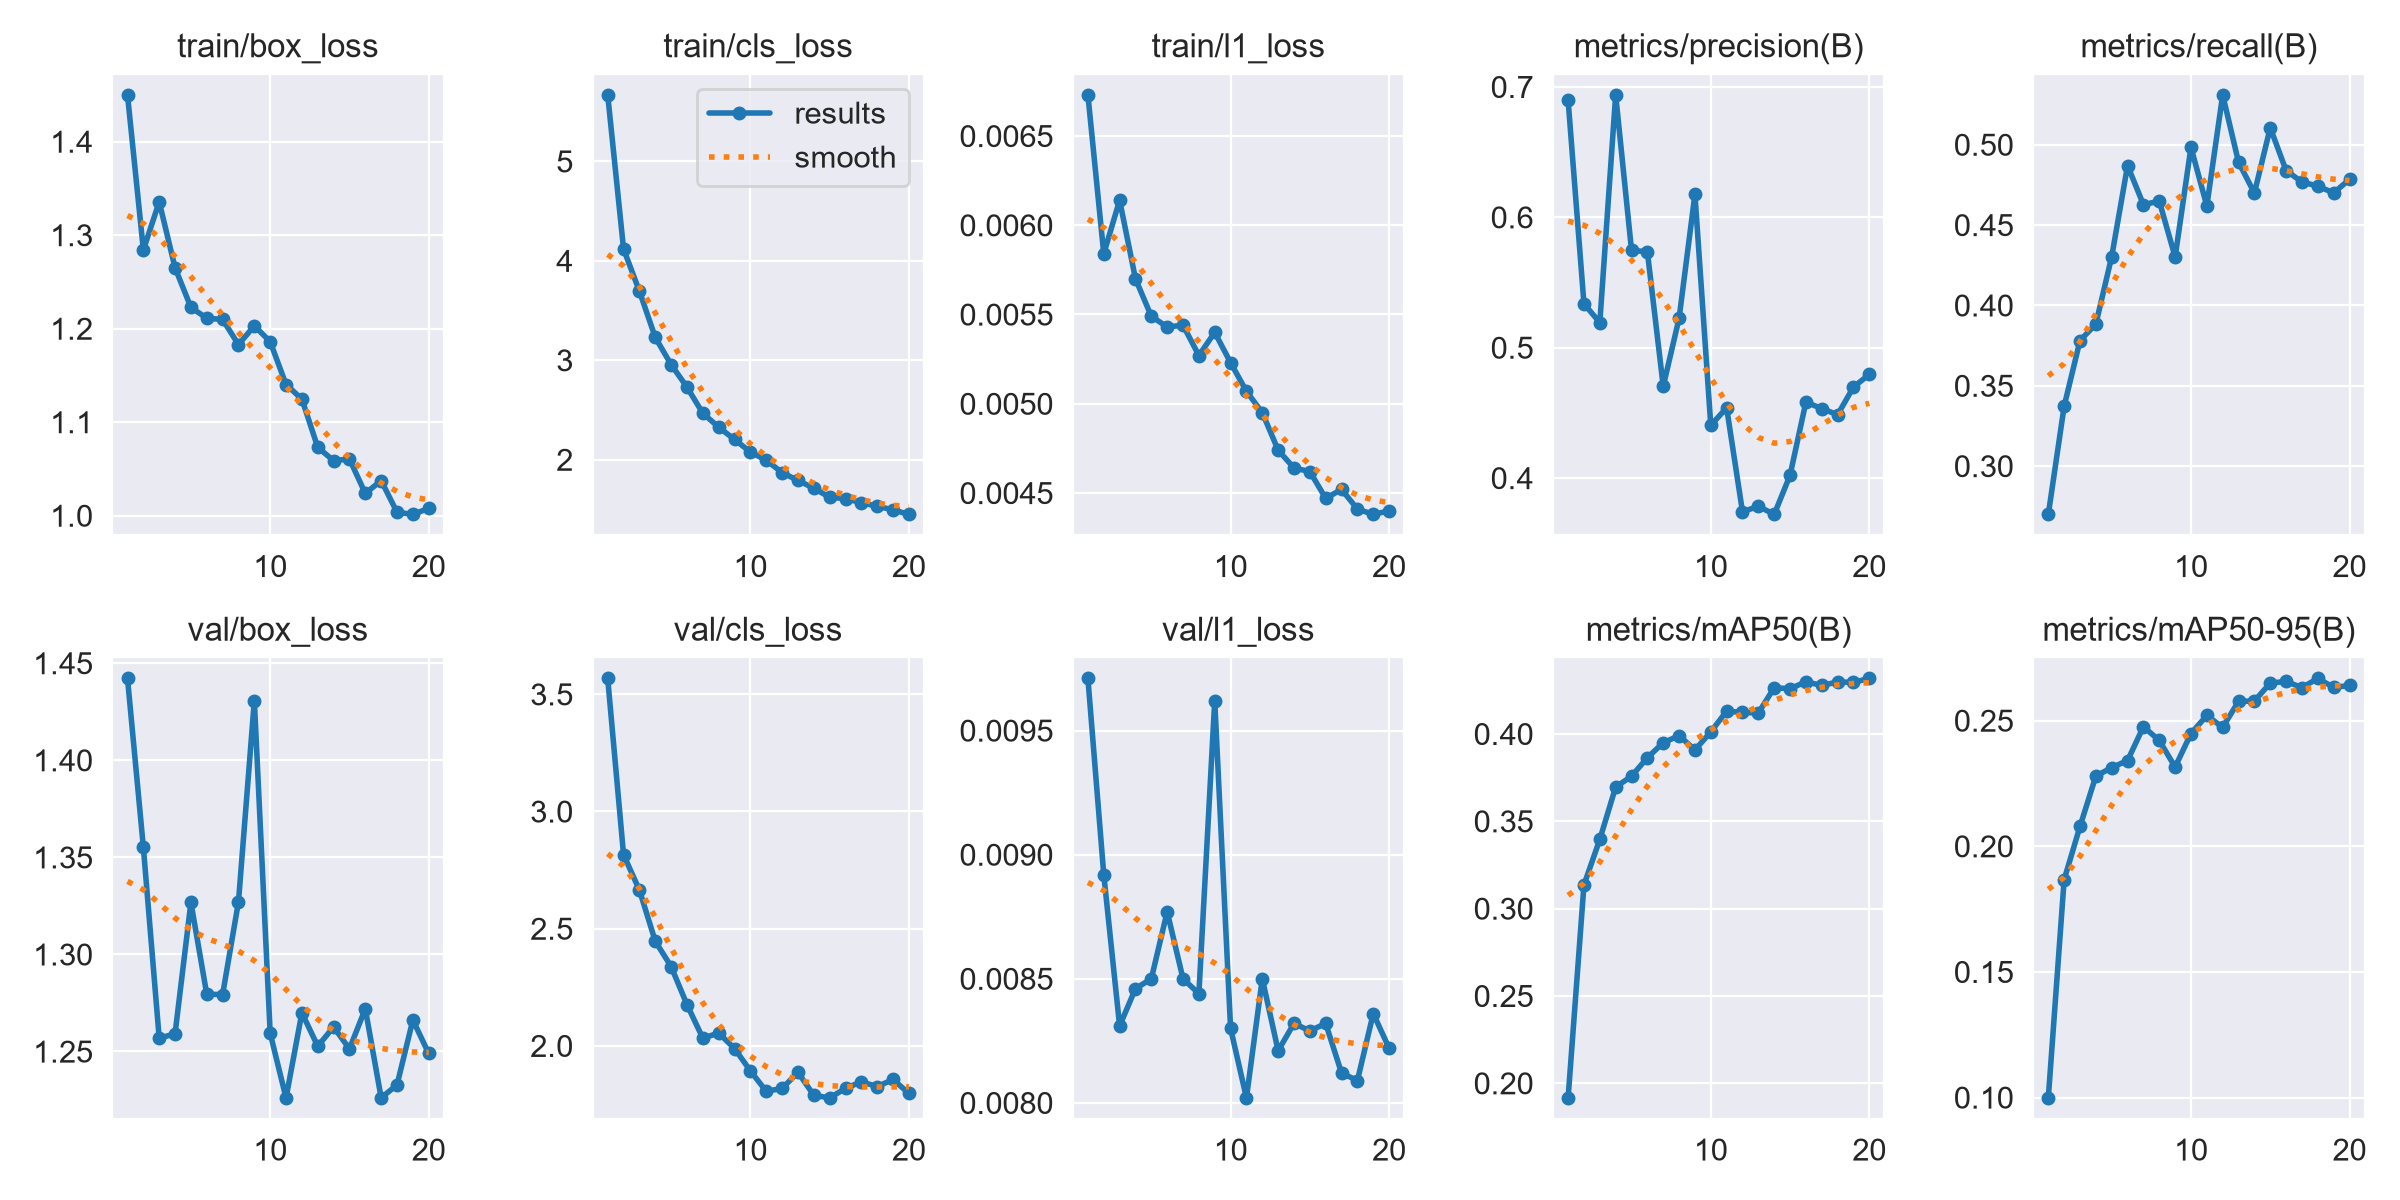

Values plotted in this chart, from the file beside it:
epoch, time, train/box_loss, train/cls_loss, train/l1_loss, metrics/precision(B), metrics/recall(B), metrics/mAP50(B), metrics/mAP50-95(B), val/box_loss, val/cls_loss, val/l1_loss, lr/pg0, lr/pg1, lr/pg2
1, 185.7, 1.45, 5.668, 0.00673, 0.6898, 0.2699, 0.1916, 0.09984, 1.442, 3.568, 0.00971, 0.0004133, 0.0004133, 0.0004133
2, 322.4, 1.284, 4.119, 0.00584, 0.5336, 0.3373, 0.3135, 0.1867, 1.355, 2.815, 0.00892, 0.0007889, 0.0007889, 0.0007889
3, 459.3, 1.336, 3.695, 0.00614, 0.5192, 0.3781, 0.3396, 0.2079, 1.257, 2.665, 0.00831, 0.001123, 0.001123, 0.001123
4, 593.2, 1.265, 3.23, 0.0057, 0.6938, 0.3884, 0.3696, 0.2279, 1.259, 2.447, 0.00846, 0.001064, 0.001064, 0.001064
5, 731, 1.223, 2.956, 0.00549, 0.5747, 0.4304, 0.3758, 0.2313, 1.327, 2.338, 0.0085, 0.001002, 0.001002, 0.001002
6, 861.4, 1.211, 2.73, 0.00543, 0.5735, 0.487, 0.3864, 0.2341, 1.279, 2.176, 0.00877, 0.0009406, 0.0009406, 0.0009406
7, 983.5, 1.21, 2.467, 0.00544, 0.4703, 0.4627, 0.3949, 0.2476, 1.279, 2.033, 0.0085, 0.0008787, 0.0008787, 0.0008787
8, 1111, 1.183, 2.327, 0.00527, 0.5225, 0.4649, 0.399, 0.2421, 1.327, 2.055, 0.00844, 0.0008169, 0.0008169, 0.0008169
9, 169.7, 1.203, 2.203, 0.0054, 0.6176, 0.4301, 0.3908, 0.2315, 1.431, 1.989, 0.00962, 0.000755, 0.000755, 0.000755
10, 301.9, 1.186, 2.077, 0.00523, 0.4404, 0.4984, 0.4011, 0.2449, 1.259, 1.893, 0.0083, 0.0006931, 0.0006931, 0.0006931
11, 432, 1.14, 1.994, 0.00507, 0.4538, 0.4619, 0.413, 0.252, 1.226, 1.806, 0.00802, 0.0006312, 0.0006312, 0.0006312
12, 574.9, 1.125, 1.87, 0.00495, 0.3741, 0.531, 0.4123, 0.2473, 1.27, 1.818, 0.0085, 0.0005694, 0.0005694, 0.0005694
13, 714.3, 1.073, 1.791, 0.00474, 0.3784, 0.4891, 0.412, 0.2577, 1.253, 1.887, 0.00821, 0.0005075, 0.0005075, 0.0005075
14, 853.6, 1.059, 1.713, 0.00464, 0.3721, 0.4699, 0.4265, 0.2578, 1.263, 1.789, 0.00832, 0.0004456, 0.0004456, 0.0004456
15, 986.9, 1.061, 1.621, 0.00462, 0.4021, 0.5105, 0.4258, 0.2649, 1.251, 1.778, 0.00829, 0.0003837, 0.0003837, 0.0003837
16, 1115, 1.024, 1.608, 0.00447, 0.4582, 0.4839, 0.4299, 0.2656, 1.272, 1.819, 0.00832, 0.0003219, 0.0003219, 0.0003219
17, 1251, 1.037, 1.567, 0.00452, 0.4532, 0.4768, 0.4277, 0.2631, 1.226, 1.847, 0.00812, 0.00026, 0.00026, 0.00026
18, 1383, 1.004, 1.532, 0.00441, 0.4486, 0.4742, 0.4298, 0.2668, 1.233, 1.826, 0.00809, 0.0001981, 0.0001981, 0.0001981
19, 1513, 1.001, 1.495, 0.00438, 0.4697, 0.47, 0.4295, 0.2632, 1.266, 1.856, 0.00836, 0.0001363, 0.0001363, 0.0001363
20, 1650, 1.008, 1.45, 0.0044, 0.4795, 0.4784, 0.4318, 0.264, 1.249, 1.797, 0.00822, 7.4375e-05, 7.4375e-05, 7.4375e-05
